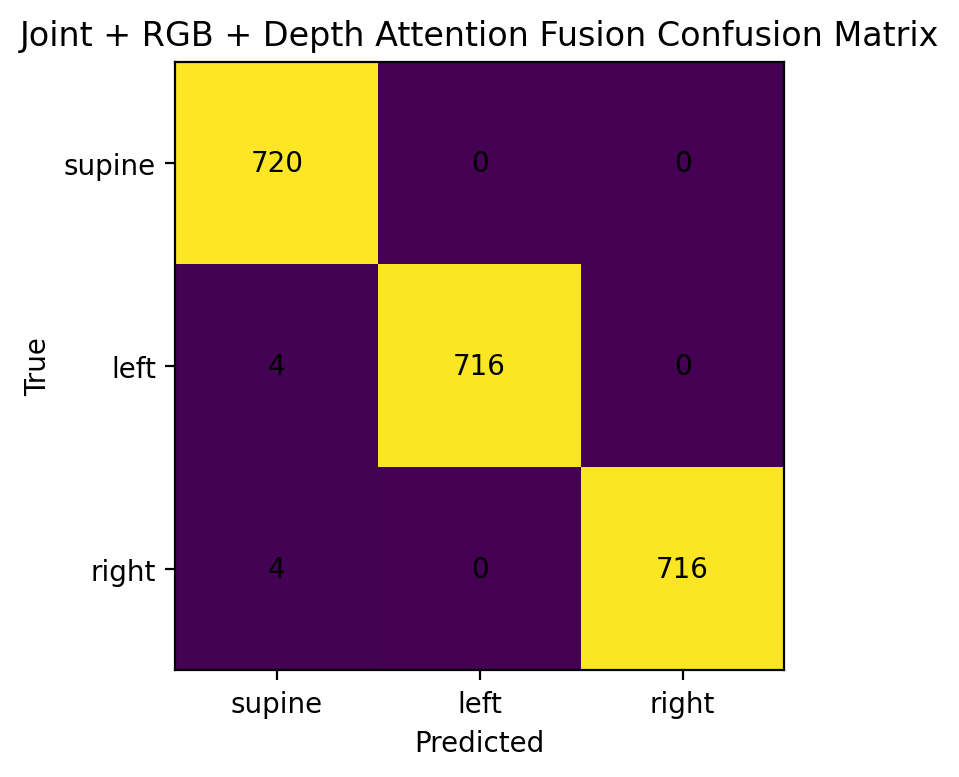

Source data for this figure (header and first rows):
0, 1, 2
720, 0, 0
4, 716, 0
4, 0, 716
